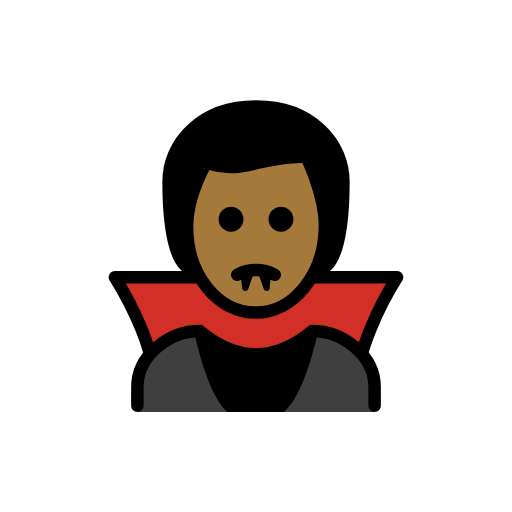
t = 0.00 s
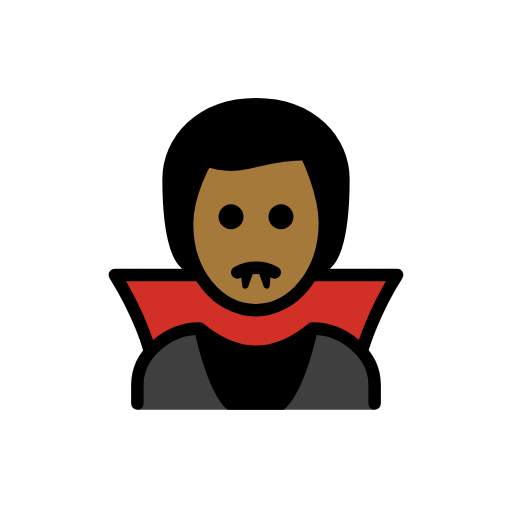
t = 0.48 s
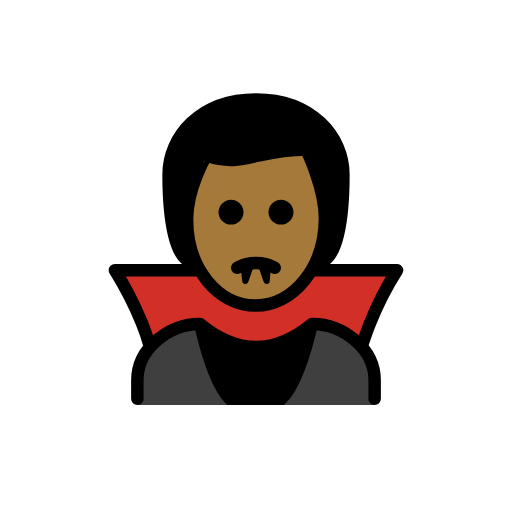
t = 1.43 s
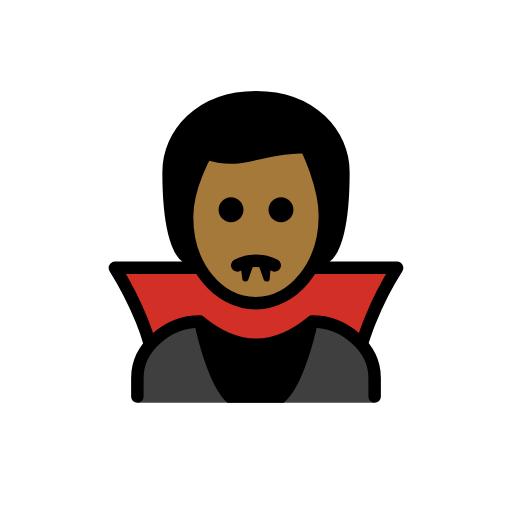
t = 1.90 s
t = 2.38 s: frame unchanged from t = 1.43 s, image omitted
t = 3.33 s: frame unchanged from t = 0.48 s, image omitted

The animated SVG that drew these frames (rendered in a browser with its animation timeline set to each time). Animation: 1 SMIL element (animateTransform=1); one cycle of 3.80 s, repeats indefinitely.

<?xml version='1.0' encoding='utf-8'?>
<svg xmlns="http://www.w3.org/2000/svg" id="emoji" viewBox="-5 -5 82 82" version="1.1" width="200" height="200" role="img">
  <title>OpenMoji: man vampire: medium-dark skin tone</title><g><g id="hair">
    <path fill="#000000" d="M26,38.0571c-3,0-4-7-4-14c0-6,5-12,14-12s14,6,14,12c0,7-1,14-4,14" />
  </g>
  <g id="skin">
    <path fill="#a57939" d="M24.969,31.0571c-0.1015,7.999,4.9365,14,11,14c5.9365,0,11.0635-6,11.0635-14c0-5-3-11-3-11 c-8,0-10,3-16,1C28.033,21.0571,25.033,26.0571,24.969,31.0571z" />
  </g>
  <g id="color">
    <path fill="#D22F27" d="M35.65,45.1c-3.4-0.1-8.6-5.7-8.6-5.7h-13.6c1.5916,2.7161,3.0272,5.5207,4.3,8.4 c1.281,3.1916,2.2196,6.5102,2.8,9.9h30.9c0.5804-3.3898,1.519-6.7084,2.8-9.9c1.2728-2.8793,2.7084-5.6839,4.3-8.4h-13.9 C44.75,39.4,39.15,45.1,35.65,45.1z" />
    <path fill="#3F3F3F" d="M17,61v-3.8c0-5,5-9,10-9c6,5,12,5,18,0c5,0,10,4,10,9V61H17z" />
    <path d="M31.45,61h9c3.6-2.9,5.6-13.5,5.6-13.5c-5.7672,5-14.3328,5-20.1,0C25.95,47.4,27.95,58,31.45,61z" />
  </g>
  <g id="line">
    <path fill="none" stroke="#000000" stroke-linecap="round" stroke-linejoin="round" stroke-width="2" d="M26,38.0571c-3,0-4-7-4-14 c0-6,5-12,14-12s14,6,14,12c0,7-1,14-4,14" />
    <path fill="none" stroke="#000000" stroke-linejoin="round" stroke-width="2" d="M24.969,31.0571c-0.1015,7.999,4.9365,14,11,14 c5.9365,0,11.0635-6,11.0635-14c0-5-3-11-3-11c-8,0-10,3-16,1C28.033,21.0571,25.033,26.0571,24.969,31.0571z" />
    <path fill="none" stroke="#000000" stroke-linejoin="round" stroke-width="2" d="M26.5,39.4H13.4 c1.6694,2.6727,3.1079,5.4829,4.3,8.4c0.5072,1.2402,0.9413,2.509,1.3,3.8" />
    <path fill="none" stroke="#000000" stroke-linejoin="round" stroke-width="2" d="M53,51.4c0.4-1.2,0.8-2.4,1.3-3.6 c1.1713-2.9266,2.6108-5.7385,4.3-8.4H44.7" />
    <path d="M42,30.1c0,1.1046-0.8954,2-2,2s-2-0.8954-2-2s0.8954-2,2-2C41.1032,28.1032,41.9968,28.9968,42,30.1" />
    <path d="M34,30.1c0,1.1046-0.8954,2-2,2c-1.1046,0-2-0.8954-2-2s0.8954-2,2-2C33.1032,28.1032,33.9968,28.9968,34,30.1" />
    <path fill="none" stroke="#000000" stroke-linecap="round" stroke-linejoin="round" stroke-width="2" d="M33,39 c1.875-1,4.125-1,6,0" />
    <path fill="none" stroke="#000000" stroke-linecap="round" stroke-linejoin="round" d="M38,38.5 c0.2408,0.0816,0.4748,0.1819,0.7,0.3" />
    <path fill="none" stroke="#000000" stroke-linecap="round" stroke-linejoin="round" stroke-width="2" d="M17,60v-3c0-5,5-9,10-9 c6,5,12,5,18,0c5,0,10,4,10,9v3" />
    <polygon stroke="#000000" stroke-linecap="round" stroke-linejoin="round" points="34,38.7 34.3,41.1 35.1,38.8 35,38.7" />
    <polygon stroke="#000000" stroke-linecap="round" stroke-linejoin="round" points="37.9,38.7 37.7,41.1 36.9,38.8 36.8,38.7" />
  </g>
<animateTransform attributeName="transform" type="translate" values="0 0;0 -1.5;0 0" dur="3.8s" repeatCount="indefinite" /></g></svg>
